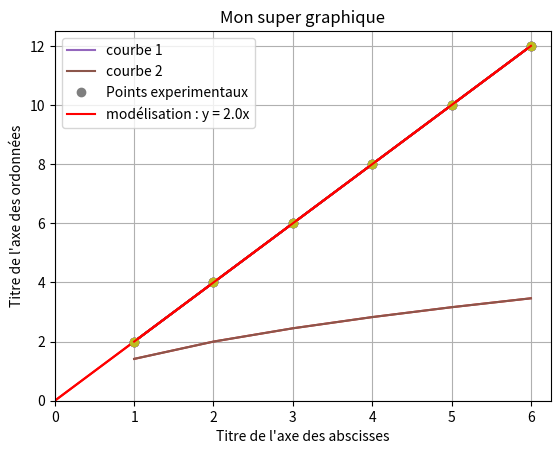

Recreate this plot in Python.
import matplotlib.pyplot as plt
from math import *

x = [ 1, 2, 3, 4, 5, 6]
y = [ 2, 4, 6, 8, 10, 12]

plt.plot(x,y)
plt.show()

plt.plot(x,y)
plt.xlim(0)
plt.ylim(0)
plt.xlabel("Titre de l'axe des abscisses")
plt.ylabel("Titre de l'axe des ordonnées")
plt.show()

plt.plot(x,y,'bo--')
plt.xlim(0)
plt.ylim(0)
plt.xlabel("Titre de l'axe des abscisses")
plt.ylabel("Titre de l'axe des ordonnées")
plt.grid()
plt.title("Mon super graphique")
plt.show()

x = [ 1, 2, 3, 4, 5, 6]
y = [ 2, 4, 6, 8, 10, 12]

N = len(y)
y2 = []
for i in range(N):
    y2.append(sqrt(y[i]))

plt.plot(x,y)
plt.plot(x,y2)
plt.xlim(0)
plt.ylim(0)
plt.xlabel("Titre de l'axe des abscisses")
plt.ylabel("Titre de l'axe des ordonnées")
plt.grid()
plt.title("Mon super graphique")
plt.show()

plt.plot(x,y, label='courbe 1')
plt.plot(x,y2, label= 'courbe 2')
plt.xlim(0)
plt.ylim(0)
plt.xlabel("Titre de l'axe des abscisses")
plt.ylabel("Titre de l'axe des ordonnées")
plt.grid()
plt.title("Mon super graphique")
plt.legend()
plt.show()

# Determination du coeff directeur moyen
N = len(y)
a = []
for i in range(N):
    a.append(y[i] / x[i])
a_m = sum(a) / N

# Calcul des valeurs de la modelisation:
x_mod = [0] + x # Pour voir que la courbe passe par l'origine
y_mod = []
for i in range(N+1): # On a une valeur en plus avec le 0
    y_mod.append(a_m * x_mod[i])
    
# Tracer du nuage de point et de la courbe de tendance
plt.plot(x, y, 'o') 
plt.plot(x_mod, y_mod, 'r-') 

# Affichage du resultat dans la console:
print("coefficient directeur: a =", a_m)

plt.show()

# Determination du coeff directeur moyen
N = len(y)
a = []
for i in range(N):
    a.append(y[i] / x[i])
a_m = sum(a) / N

# Calcul des valeurs de la modelisation:
x_mod = [0] + x # Pour voir que la courbe passe par l'origine
y_mod = []
for i in range(N+1): # On a une valeur en plus avec le 0
    y_mod.append(a_m * x_mod[i])
    
# Tracer du nuage de point et de la courbe de tendance
plt.plot(x, y, 'o', label='Points experimentaux') 
plt.plot(x_mod, y_mod, 'r-',label='modélisation : y = ' + str(a_m) + 'x') 

# Affichage du resultat dans la console:
print("coefficient directeur: a =", a_m)
plt.legend()
plt.show()

from scipy.stats import linregress

## Régression linéaire ##
params = linregress(x,y)
a = params[0] # On récupère le coeff directeur
b = params[1] # On récupère l'ordonnée à l'orgine
coeff_corr = params[2] # On récupère le coefficience de corrélation

y_mod = [] # liste vide
for i in range(N):
    y_mod.append(a * x[i] + b ) # remplissage de la liste

## Tracé du graphique ##
plt.plot(x, y, 'o') # tracer des points expérimentaux
plt.plot(x, y_mod, 'r-') # tracer de la courbe de tendance

## Affichage des résultats ##
print("a = ", a)
print("b = ", b)
print("Coefficient de corrélation: ", coeff_corr)

plt.show()

